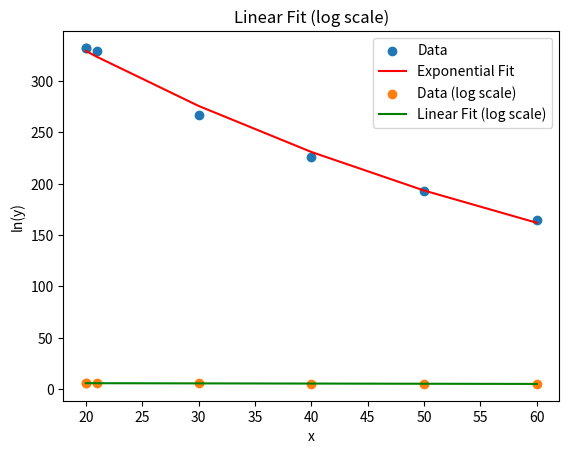

Python code for this plot:
import numpy as np
import matplotlib.pyplot as plt

# Load data from the file
data = np.array([
    [20, 332.083],
    [20, 332.035],
    [21, 329.051],
    [30, 267.055],
    [40, 226.045],
    [50, 193.031],
    [60, 165.049]
])

x_values = data[:, 0]
y_values = data[:, 1]

# Perform exponential fit
popt, pcov = np.polyfit(x_values, np.log(y_values), 1, cov=True)
a = np.exp(popt[1])
b = popt[0]

# Calculate fitted values
y_fit_exp = a * np.exp(b * x_values)

# Plot data and exponential fit
plt.scatter(x_values, y_values, label='Data')
plt.plot(x_values, y_fit_exp, color='red', label='Exponential Fit')
plt.xlabel('x')
plt.ylabel('y')
plt.title('Exponential Fit')
plt.legend()
plt.savefig("fit_exp.png",dpi=600)
plt.show()

# Print exponential fit parameters
print("Exponential Fit Parameters:")
print("a =", a)
print("b =", b)

# Convert exponential fit to linear fit
log_y_values = np.log(y_values)
linear_model, linear_cov = np.polyfit(x_values, log_y_values, 1, cov=True)

# Calculate fitted values for linear fit
linear_y_fit = np.polyval(linear_model, x_values)

# Plot data and linear fit
plt.scatter(x_values, log_y_values, label='Data (log scale)')
plt.plot(x_values, linear_y_fit, color='green', label='Linear Fit (log scale)')
plt.xlabel('x')
plt.ylabel('ln(y)')
plt.title('Linear Fit (log scale)')
plt.legend()
plt.savefig("fit_ln.png",dpi=600)
plt.show()

# Print linear fit parameters
print("\nLinear Fit Parameters (log scale):")
print("slope =", linear_model[0])
print("intercept =", linear_model[1])
print("covariance matrix:\n", linear_cov)
